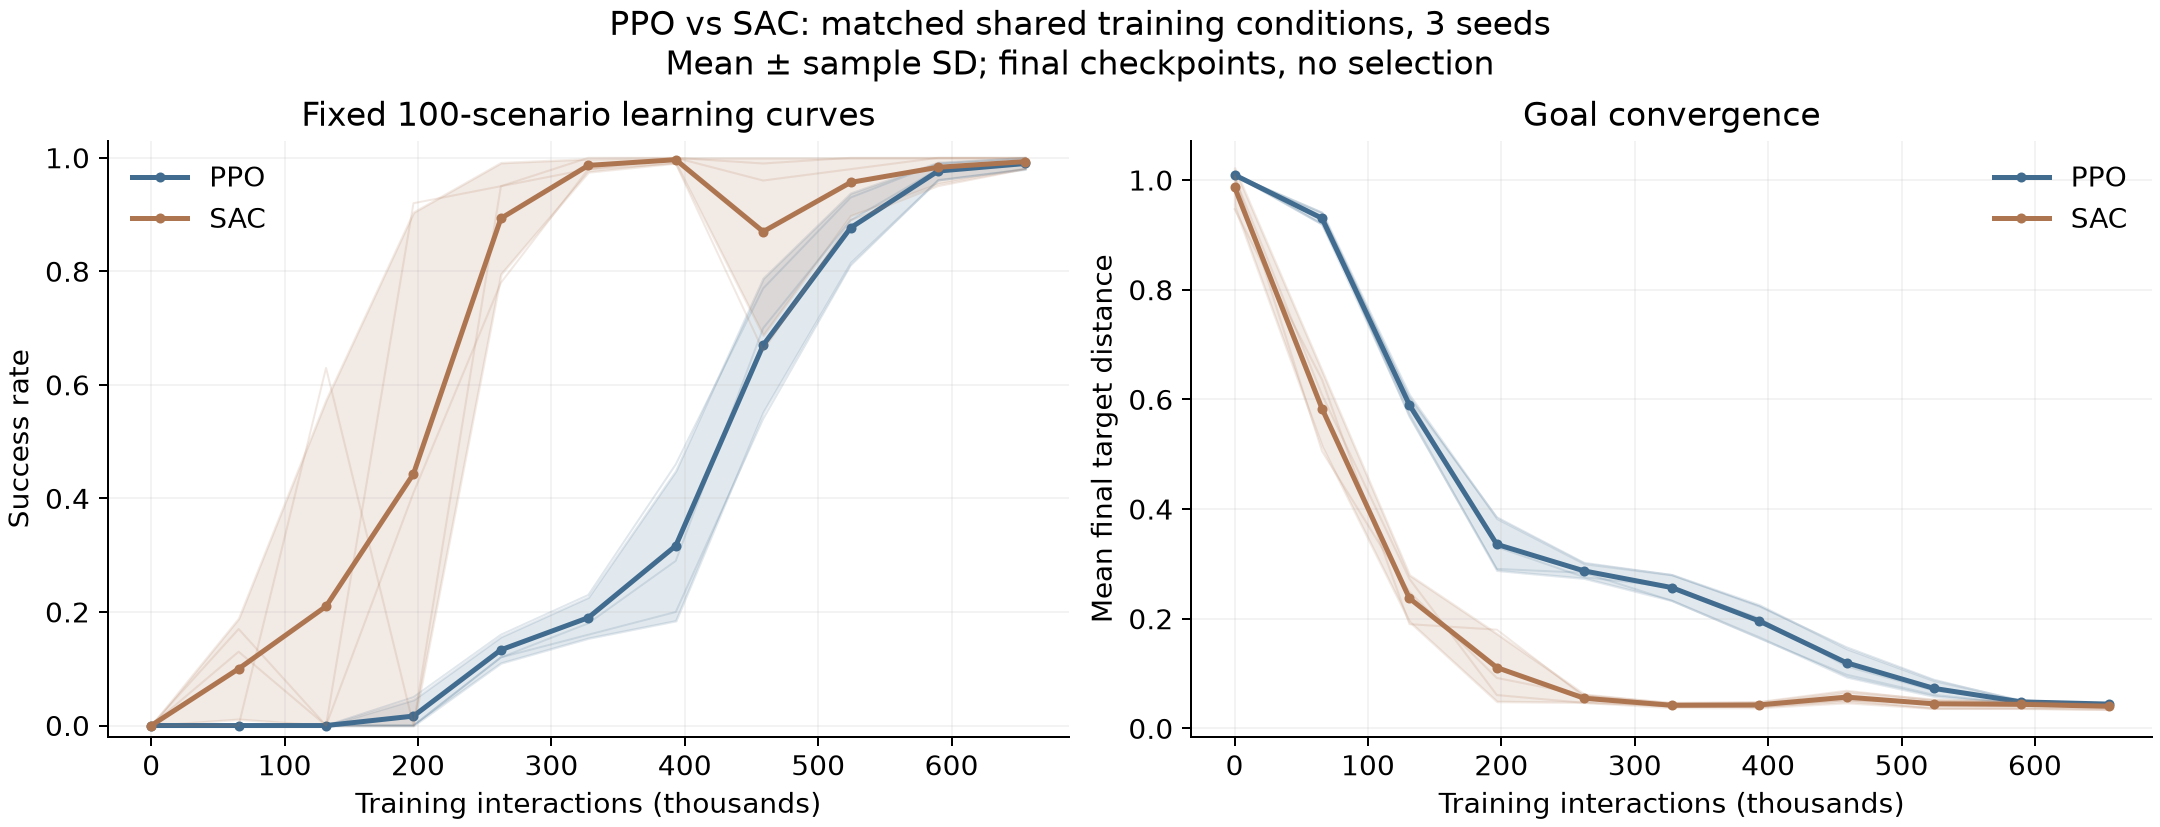

Source data for this figure (header and first rows):
algorithm, seed, transitions, episodes, success_count, success_rate, mean_final_distance, mean_episode_return, mean_episode_length
PPO, 7, 0, 100, 0, 0.0, 1.009, -11.57, 35.0
PPO, 7, 65536, 100, 0, 0.0, 0.9194, -6.667, 35.0
PPO, 7, 131072, 100, 0, 0.0, 0.5988, 1.373, 35.0
PPO, 7, 196608, 100, 0, 0.0, 0.3307, 8.421, 35.0
PPO, 7, 262144, 100, 12, 0.12, 0.2759, 12.3, 34.3
PPO, 7, 327680, 100, 18, 0.18, 0.258, 14.78, 33.09
PPO, 7, 393216, 100, 29, 0.29, 0.2011, 18.04, 30.87
PPO, 7, 458752, 100, 70, 0.7, 0.113, 23.49, 24.04
PPO, 7, 524288, 100, 89, 0.89, 0.06895, 26.05, 20.09
PPO, 7, 589824, 100, 98, 0.98, 0.05048, 27.21, 18.15
PPO, 7, 655360, 100, 99, 0.99, 0.04385, 27.49, 17.72
PPO, 17, 0, 100, 0, 0.0, 1.009, -11.57, 35.0
PPO, 17, 65536, 100, 0, 0.0, 0.9407, -7.305, 35.0
PPO, 17, 131072, 100, 0, 0.0, 0.6021, 1.241, 35.0
PPO, 17, 196608, 100, 0, 0.0, 0.3853, 6.991, 35.0
PPO, 17, 262144, 100, 12, 0.12, 0.3021, 11.42, 34.24
PPO, 17, 327680, 100, 16, 0.16, 0.2799, 14, 33.05
PPO, 17, 393216, 100, 20, 0.2, 0.2226, 16.72, 31.99
PPO, 17, 458752, 100, 54, 0.54, 0.1482, 21.46, 26.03
PPO, 17, 524288, 100, 81, 0.81, 0.08894, 24.94, 20.95
PPO, 17, 589824, 100, 96, 0.96, 0.04976, 27.07, 18.26
PPO, 17, 655360, 100, 98, 0.98, 0.04458, 27.38, 17.84
PPO, 27, 0, 100, 0, 0.0, 1.009, -11.49, 35.0
PPO, 27, 65536, 100, 0, 0.0, 0.9313, -6.985, 35.0
PPO, 27, 131072, 100, 0, 0.0, 0.5687, 2.049, 35.0
PPO, 27, 196608, 100, 5, 0.05, 0.291, 9.953, 34.99
PPO, 27, 262144, 100, 16, 0.16, 0.2839, 13.11, 33.65
PPO, 27, 327680, 100, 23, 0.23, 0.233, 16.21, 31.95
PPO, 27, 393216, 100, 46, 0.46, 0.1644, 20.22, 28.23
PPO, 27, 458752, 100, 77, 0.77, 0.09807, 24.38, 22.44
PPO, 27, 524288, 100, 93, 0.93, 0.06129, 26.51, 19.24
PPO, 27, 589824, 100, 99, 0.99, 0.045, 27.39, 17.84
PPO, 27, 655360, 100, 100, 1.0, 0.04486, 27.51, 17.47
SAC, 7, 0, 100, 0, 0.0, 1.009, -14.92, 35.0
SAC, 7, 65536, 100, 17, 0.17, 0.5056, 9.144, 32.5
SAC, 7, 131072, 100, 0, 0.0, 0.2491, 13.6, 35.0
SAC, 7, 196608, 100, 41, 0.41, 0.09214, 21.37, 28.39
SAC, 7, 262144, 100, 78, 0.78, 0.06046, 25.25, 21.58
SAC, 7, 327680, 100, 98, 0.98, 0.04669, 27.22, 18.25
SAC, 7, 393216, 100, 99, 0.99, 0.0482, 27.33, 18.27
SAC, 7, 458752, 100, 66, 0.66, 0.06879, 24.11, 23.71
SAC, 7, 524288, 100, 89, 0.89, 0.05137, 26.48, 19.55
SAC, 7, 589824, 100, 95, 0.95, 0.04587, 27.11, 18.4
SAC, 7, 655360, 100, 98, 0.98, 0.04311, 27.4, 17.95
SAC, 17, 0, 100, 0, 0.0, 1.006, -9.746, 35.0
SAC, 17, 65536, 100, 13, 0.13, 0.6087, 6.436, 32.91
SAC, 17, 131072, 100, 0, 0.0, 0.2728, 13.08, 35.0
SAC, 17, 196608, 100, 92, 0.92, 0.0609, 26.33, 19.56
SAC, 17, 262144, 100, 95, 0.95, 0.04663, 26.93, 18.79
SAC, 17, 327680, 100, 98, 0.98, 0.04098, 27.36, 18.13
SAC, 17, 393216, 100, 100, 1.0, 0.0385, 27.59, 17.9
SAC, 17, 458752, 100, 99, 0.99, 0.05161, 27.22, 18.12
SAC, 17, 524288, 100, 100, 1.0, 0.03575, 27.72, 17.71
SAC, 17, 589824, 100, 100, 1.0, 0.03604, 27.65, 17.78
SAC, 17, 655360, 100, 100, 1.0, 0.03401, 27.71, 17.87
SAC, 27, 0, 100, 0, 0.0, 0.947, -9.032, 35.0
SAC, 27, 65536, 100, 0, 0.0, 0.6361, 3.373, 35.0
SAC, 27, 131072, 100, 63, 0.63, 0.1902, 21.44, 24.51
SAC, 27, 196608, 100, 0, 0.0, 0.1801, 15.65, 35.0
SAC, 27, 262144, 100, 95, 0.95, 0.05805, 26.67, 18.89
... 6 more rows
